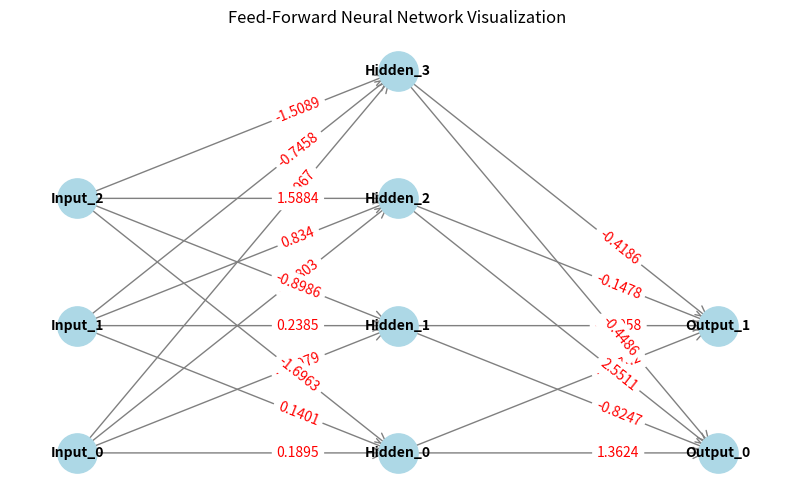

The script that saved this image:
import matplotlib.pyplot as plt
import numpy as np
import networkx as nx

# Define the architecture
input_layer_size = 3
hidden_layer_size = 4
output_layer_size = 2

# Randomly initialize weights for demonstration
weights_input_hidden = np.random.randn(input_layer_size, hidden_layer_size).round(4)
weights_hidden_output = np.random.randn(hidden_layer_size, output_layer_size).round(4)

print("Weights Input -> Hidden:\n", weights_input_hidden)
print("Weights Hidden -> Output:\n", weights_hidden_output)

def visualize_ffnn(weights_input_hidden, weights_hidden_output):
    # Create a directed graph
    G = nx.DiGraph()

    # Add nodes for each layer
    input_nodes = [f"Input_{i}" for i in range(weights_input_hidden.shape[0])]
    hidden_nodes = [f"Hidden_{i}" for i in range(weights_input_hidden.shape[1])]
    output_nodes = [f"Output_{i}" for i in range(weights_hidden_output.shape[1])]

    # Add edges with weights for Input -> Hidden
    for i, input_node in enumerate(input_nodes):
        for j, hidden_node in enumerate(hidden_nodes):
            weight = weights_input_hidden[i, j]
            G.add_edge(input_node, hidden_node, weight=weight)

    # Add edges with weights for Hidden -> Output
    for i, hidden_node in enumerate(hidden_nodes):
        for j, output_node in enumerate(output_nodes):
            weight = weights_hidden_output[i, j]
            G.add_edge(hidden_node, output_node, weight=weight)

    # Define positions for the nodes (layered layout)
    pos = {}
    layer_spacing = 1.0
    for i, node in enumerate(input_nodes):
        pos[node] = (0, i * layer_spacing)
    for i, node in enumerate(hidden_nodes):
        pos[node] = (1, i * layer_spacing)
    for i, node in enumerate(output_nodes):
        pos[node] = (2, i * layer_spacing)

    # Draw the graph
    plt.figure(figsize=(10, 6))
    nx.draw_networkx_nodes(G, pos, node_color='lightblue', node_size=800)
    nx.draw_networkx_labels(G, pos, font_size=10, font_weight='bold')

    # Draw edges with weights as labels
    edge_labels = nx.get_edge_attributes(G, 'weight')
    nx.draw_networkx_edges(G, pos, arrowstyle='->', arrowsize=20, edge_color='gray')
    nx.draw_networkx_edge_labels(G, pos, edge_labels=edge_labels, label_pos=0.7, font_color='red')

    plt.title("Feed-Forward Neural Network Visualization")
    plt.axis('off')
    plt.show()

# Call the visualization function
visualize_ffnn(weights_input_hidden, weights_hidden_output)
